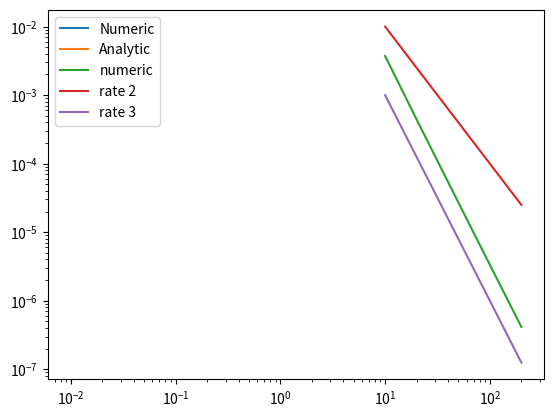

The script that saved this image:
import numpy as np
from numpy import sin, cos, pi, exp, log
import matplotlib.pyplot as plt

end_t = 3

if 1: # a)
  f = lambda x : 2*sin(pi*x)
  g = lambda x : -sin(2*pi*x)
  analytic = lambda x,t : 2*sin(pi*x)*cos(pi*t)-1/(2*pi)*sin(2*pi*x)*sin(2*pi*t)
else: # b)
  f = lambda x : x*(1-x)
  g = lambda x : 0
  def analytic(x, t):
    r = 0
    for k in range(1,201):
      r += 8/(pi**3*(2*k-1)**3) * sin((2*k-1)*pi*x) * cos((2*k-1)*pi*t)
    return r


def shift(x, k):
  # return [(x[i+k] if 0 <= i+k < len(x) else 0) for i in range(len(x))] #Equivalent but slower
  r = np.zeros(len(x))
  if k > 0: r[:-k] = x[k:]
  else: r[-k:] = x[:k]
  return r


r = 1

n_list = [10,20,50,100,200]
errs = []
for n in n_list:
  dx = 1/(n+1)
  x = np.linspace(dx,1-dx,n)
  dt = dx*r

# Make sure end_t is a grid point
  steps = int(end_t/dt+1)
  dt = end_t / steps

  v0 = f(x)
  v1 = v0 + dt*g(x) + 2*dt**2/dx**2 * (shift(v0,-1)-2*v0+shift(v0,1))
  v = [v0, v1]

  for i in range(steps-1):
    new_v = 2*v[-1] + dt**2/dx**2 * (shift(v[-1],-1)-2*v[-1]+shift(v[-1],1)) - v[-2]
    v.append(new_v)

  errs.append(np.max(np.abs(v[-1]-analytic(x,end_t))))
  if n == 100:
    plt.plot(x, v[-1], label='Numeric')
    plt.plot(x, analytic(x, end_t), label='Analytic')
    plt.legend()
    plt.show()

plt.loglog(n_list, errs, label='numeric')
plt.loglog(n_list, 1/np.array(n_list)**2, label='rate 2')
plt.loglog(n_list, 1/np.array(n_list)**3, label='rate 3')
plt.legend()
plt.show()